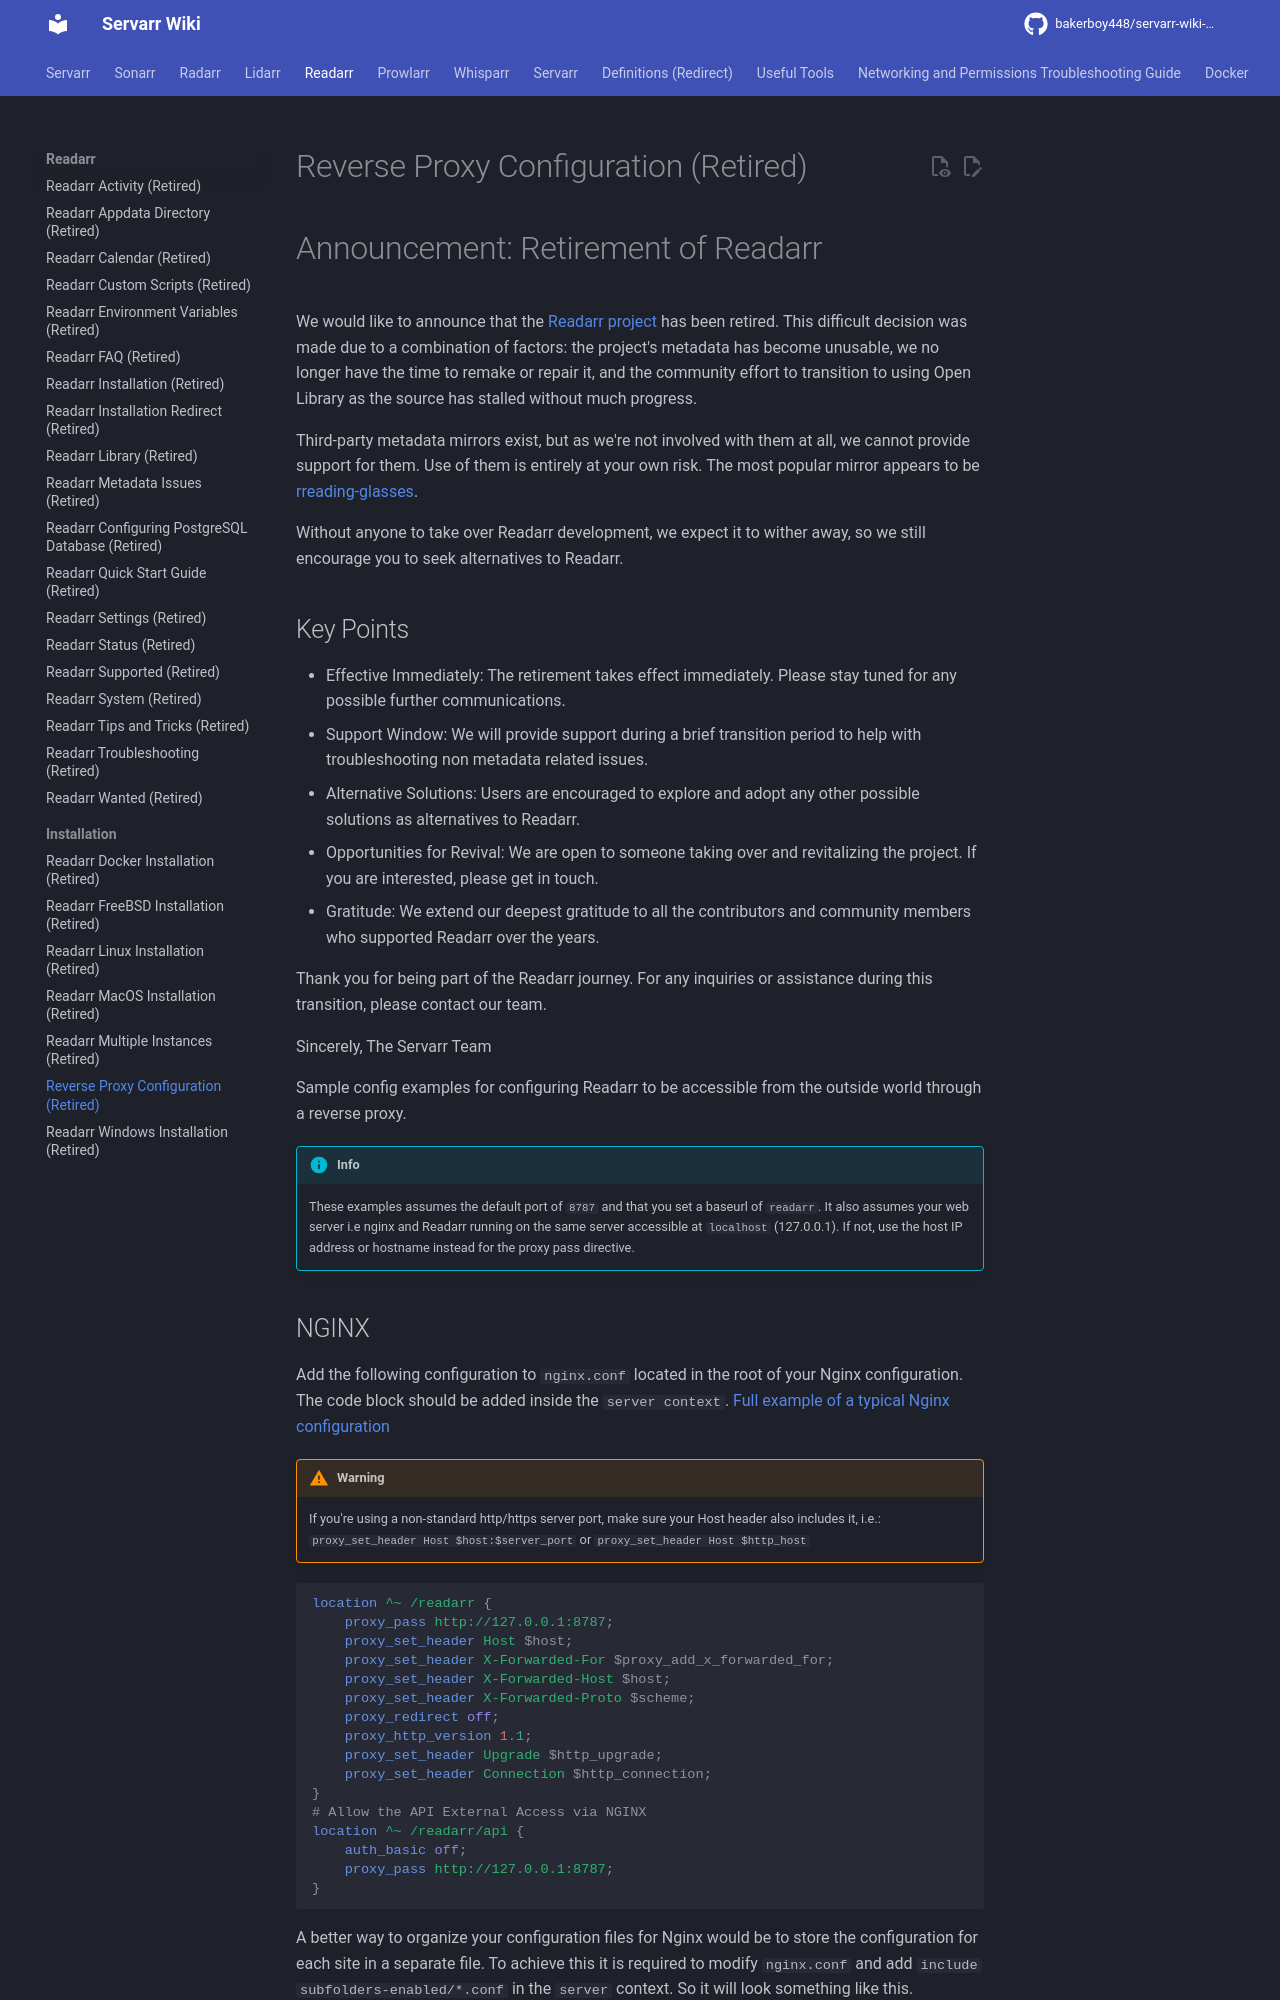

repository: bakerboy448/servarr-wiki-mkdocs · page: pr-preview/pr-31/readarr/installation/reverse-proxy/index.html · generator: mkdocs

# Reverse Proxy Configuration (Retired)

# Announcement: Retirement of Readarr

We would like to announce that the [Readarr project](https://github.com/Readarr/Readarr) has been retired. This difficult decision was made due to a combination of factors: the project's metadata has become unusable, we no longer have the time to remake or repair it, and the community effort to transition to using Open Library as the source has stalled without much progress.

Third-party metadata mirrors exist, but as we're not involved with them at all, we cannot provide support for them. Use of them is entirely at your own risk. The most popular mirror appears to be [rreading-glasses](https://github.com/blampe/rreading-glasses).

Without anyone to take over Readarr development, we expect it to wither away, so we still encourage you to seek alternatives to Readarr.

## Key Points

- Effective Immediately: The retirement takes effect immediately. Please stay tuned for any possible further communications.
- Support Window: We will provide support during a brief transition period to help with troubleshooting non metadata related issues.
- Alternative Solutions: Users are encouraged to explore and adopt any other possible solutions as alternatives to Readarr.
- Opportunities for Revival: We are open to someone taking over and revitalizing the project. If you are interested, please get in touch.
- Gratitude: We extend our deepest gratitude to all the contributors and community members who supported Readarr over the years.

Thank you for being part of the Readarr journey. For any inquiries or assistance during this transition, please contact our team.

Sincerely,
The Servarr Team

Sample config examples for configuring Readarr to be accessible from the outside world through a reverse proxy.

!!! info
    These examples assumes the default port of `8787` and that you set a baseurl of `readarr`. It also assumes your web server i.e nginx and Readarr running on the same server accessible at `localhost` (127.0.0.1). If not, use the host IP address or hostname instead for the proxy pass directive.
